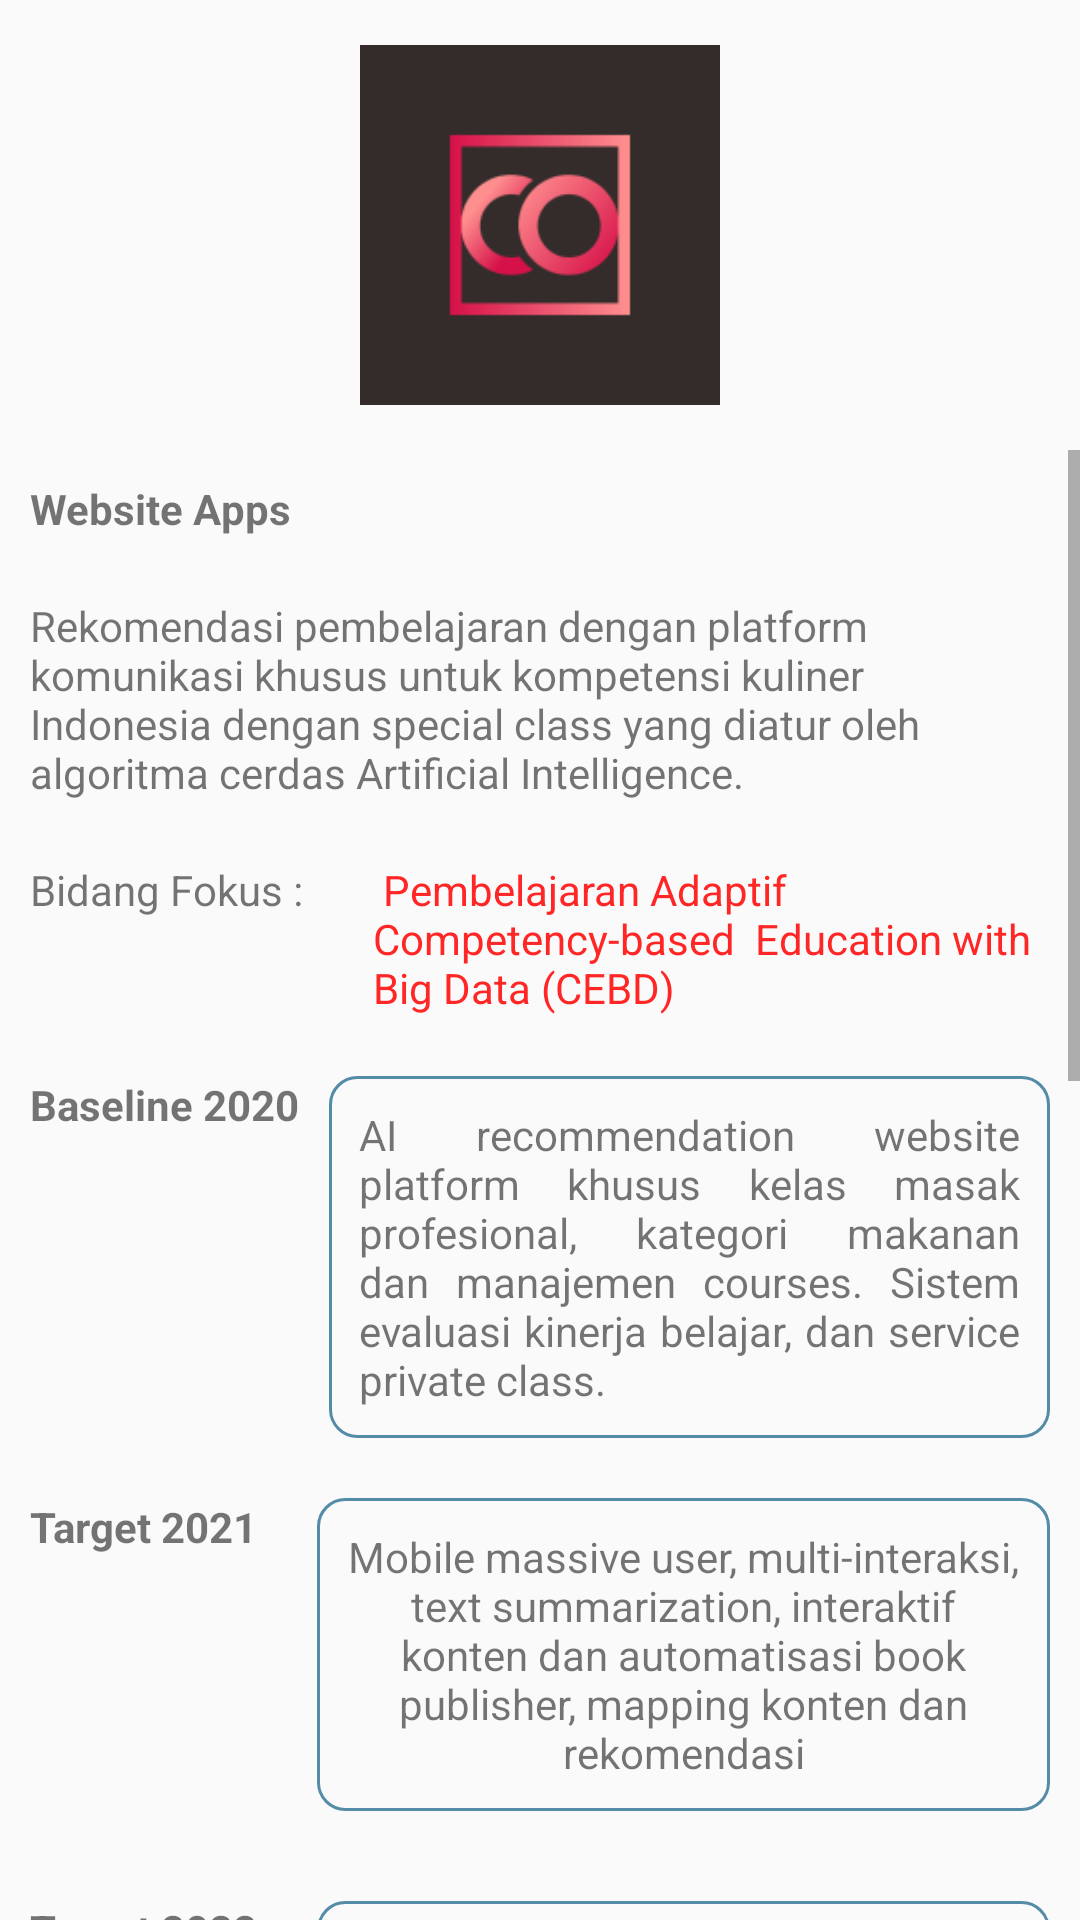

Reconstruct the res/layout file that produces this screen, plus the resources it refers to.
<!-- AndroidManifest.xml: application theme Theme.Shop -->
<!-- res/layout/kolinera.xml -->
<?xml version="1.0" encoding="utf-8"?>
<LinearLayout xmlns:android="http://schemas.android.com/apk/res/android"
    android:layout_width="match_parent"
    android:layout_height="match_parent"
    xmlns:app="http://schemas.android.com/apk/res-auto"
    android:orientation="vertical">

    <RelativeLayout
        android:id="@+id/img"
        android:layout_width="match_parent"
        android:layout_height="150dp"
        android:padding="10dp">

        <com.google.android.material.imageview.ShapeableImageView
            android:layout_width="120dp"
            android:layout_height="120dp"
            android:layout_centerInParent="true"
            android:src="@drawable/koolinera"
            app:shapeAppearanceOverlay="@style/circle" />
    </RelativeLayout>

    <ScrollView
        android:layout_width="match_parent"
        android:layout_height="match_parent">

        <LinearLayout
            android:layout_width="match_parent"
            android:layout_height="match_parent"
            android:orientation="vertical">

            <TextView
                android:id="@+id/title"
                android:layout_width="wrap_content"
                android:layout_height="wrap_content"
                android:text="Website Apps"
                android:textStyle="bold"
                android:padding="10dp"/>

            <TextView
                android:layout_below="@id/title"
                android:id="@+id/teks1"
                android:layout_width="wrap_content"
                android:layout_height="wrap_content"
                android:text="Rekomendasi pembelajaran dengan platform komunikasi khusus untuk kompetensi kuliner Indonesia dengan special class yang diatur oleh algoritma cerdas Artificial Intelligence."
                android:padding="10dp"/>

            <LinearLayout
                android:layout_below="@id/teks1"
                android:layout_width="wrap_content"
                android:layout_height="wrap_content"
                android:orientation="horizontal">

                <TextView
                    android:layout_width="wrap_content"
                    android:layout_height="wrap_content"
                    android:text="Bidang Fokus : "
                    android:padding="10dp"/>

                <TextView
                    android:padding="10dp"
                    android:layout_width="wrap_content"
                    android:layout_height="wrap_content"
                    android:textColor="#FF2626"
                    android:text=" Pembelajaran Adaptif Competency-based  Education with Big Data (CEBD)"/>
            </LinearLayout>

            <LinearLayout
                android:layout_width="wrap_content"
                android:layout_height="wrap_content"
                android:orientation="horizontal">
                <TextView
                    android:layout_width="wrap_content"
                    android:layout_height="wrap_content"
                    android:padding="10dp"
                    android:text="Baseline 2020"
                    android:textStyle="bold" />
                <LinearLayout
                    android:layout_width="wrap_content"
                    android:layout_height="wrap_content"
                    android:layout_marginTop="10dp"
                    android:layout_marginRight="10dp"
                    android:background="@drawable/border"
                    android:orientation="vertical"
                    android:padding="10dp">
                    <TextView
                        android:justificationMode="inter_word"
                        android:layout_width="wrap_content"
                        android:layout_height="wrap_content"
                        android:text="AI recommendation website platform khusus kelas masak profesional, kategori makanan dan manajemen courses. Sistem evaluasi kinerja belajar, dan service private class." />
                </LinearLayout>
            </LinearLayout>

            <LinearLayout
                android:paddingTop="10dp"
                android:layout_width="wrap_content"
                android:layout_height="wrap_content"
                android:orientation="horizontal">
                <TextView
                    android:layout_width="wrap_content"
                    android:layout_height="wrap_content"
                    android:padding="10dp"
                    android:text="Target 2021"
                    android:textStyle="bold" />

                <LinearLayout
                    android:layout_width="wrap_content"
                    android:layout_height="wrap_content"
                    android:layout_margin="10dp"
                    android:background="@drawable/border"
                    android:orientation="vertical"
                    android:padding="10dp">

                    <TextView
                        android:layout_width="wrap_content"
                        android:layout_height="wrap_content"
                        android:gravity="center_horizontal|center_vertical"
                        android:text="Mobile massive user, multi-interaksi, text summarization, interaktif konten dan automatisasi book publisher, mapping konten dan rekomendasi" />

                </LinearLayout>
            </LinearLayout>


            <LinearLayout
                android:paddingTop="10dp"
                android:layout_width="wrap_content"
                android:layout_height="wrap_content"
                android:orientation="horizontal">
                <TextView
                    android:layout_width="wrap_content"
                    android:layout_height="wrap_content"
                    android:padding="10dp"
                    android:text="Target 2022"
                    android:textStyle="bold" />

                <LinearLayout
                    android:layout_width="wrap_content"
                    android:layout_height="wrap_content"
                    android:layout_margin="10dp"
                    android:background="@drawable/border"
                    android:orientation="vertical"
                    android:padding="10dp">

                    <TextView
                        android:layout_width="wrap_content"
                        android:layout_height="wrap_content"
                        android:gravity="center_horizontal|center_vertical"
                        android:text="Big Data proses kuliner rakyat, kelas rekomendasi, mentor rekomendasi, kuliner rekomendasi, logistic processing, dan adaptif assessment"/>

                </LinearLayout>
            </LinearLayout>

            <LinearLayout
                android:paddingTop="10dp"
                android:layout_width="wrap_content"
                android:layout_height="wrap_content"
                android:orientation="horizontal">
                <TextView
                    android:layout_width="wrap_content"
                    android:layout_height="wrap_content"
                    android:padding="10dp"
                    android:text="Target 2023"
                    android:textStyle="bold" />

                <LinearLayout
                    android:layout_width="wrap_content"
                    android:layout_height="wrap_content"
                    android:layout_margin="10dp"
                    android:background="@drawable/border"
                    android:orientation="vertical"
                    android:padding="10dp">

                    <TextView
                        android:layout_width="wrap_content"
                        android:layout_height="wrap_content"
                        android:gravity="center_vertical|center_horizontal"
                        android:text="Bisnis Model Kuliner platform berbasis aplikasi web. Pengembangan mobile apps, desain UI/UX, payment analysis, rekayasa Big Data e-commerce"/>
                </LinearLayout>
            </LinearLayout>


            <TextView
                android:justificationMode="inter_word"
                android:layout_width="wrap_content"
                android:layout_height="wrap_content"
                android:background="@drawable/border"
                android:text="Multi-Interdiciplinear (tata boga, bahasa, teknologi pendidikan, manajemen dan bisnis, sosial, IT dan lainnya)
Tools: website, mobile apps, AI, Data science, NLP, Big data, rekayasa sosial, UI/UX, Multimedia Konten, karakter, dan manajemen logistik."
                android:padding="10dp"
                android:layout_margin="10dp"/>

            <RelativeLayout
                android:layout_width="match_parent"
                android:layout_height="wrap_content">

                <ImageView
                    android:layout_width="393dp"
                    android:layout_height="150dp"
                    android:layout_centerInParent="true"
                    android:src="@drawable/koolinera1" />
            </RelativeLayout>


            <TextView
                android:layout_width="wrap_content"
                android:layout_height="wrap_content"
                android:text="more information"
                android:textAllCaps="true"
                android:textStyle="bold"
                android:padding="10dp"
                android:layout_margin="10dp"/>

            <TextView
                android:layout_width="wrap_content"
                android:layout_height="wrap_content"
                android:text="website >"
                android:textAllCaps="true"
                android:textStyle="bold"
                android:padding="10dp"
                android:layout_margin="10dp"
                android:background="@drawable/border50"/>
        </LinearLayout>
    </ScrollView>

</LinearLayout>
<!-- resources referenced by this layout -->
<resources>
  <!-- drawable border (drawable) -->
  <?xml version="1.0" encoding="utf-8"?>
  <selector xmlns:android="http://schemas.android.com/apk/res/android">
      <item>
          <shape android:shape="rectangle">
              <corners android:radius="9dp"/>
              <stroke android:width="1dp"
                  android:color="@color/birutua"/>
          </shape>
      </item>
  </selector>
  <!-- drawable border50 (drawable) -->
  <?xml version="1.0" encoding="utf-8"?>
  <selector xmlns:android="http://schemas.android.com/apk/res/android">
      <item>
          <shape android:shape="rectangle">
              <corners android:radius="50dp"/>
              <stroke android:width="1dp"
                  android:color="@color/birutua"/>
          </shape>
      </item>
  </selector>
  <!-- drawable koolinera: png bitmap (drawable, 5918 bytes) -->
  <!-- drawable koolinera1: png bitmap (drawable, 27976 bytes) -->
  <style name="Theme.Shop" parent="Theme.AppCompat.Light.NoActionBar">
          
          <item name="colorPrimary">@color/purple_500</item>
          <item name="colorPrimaryVariant">@color/purple_700</item>
          <item name="colorOnPrimary">@color/white</item>
          
          <item name="colorSecondary">@color/teal_200</item>
          <item name="colorSecondaryVariant">@color/teal_700</item>
          <item name="colorOnSecondary">@color/black</item>
          
          <item name="android:statusBarColor" tools:targetApi="l">?attr/colorPrimaryVariant</item>
          
      </style>
  <color name="birutua">#548CA8</color>
  <color name="purple_500">#125D98</color>
  <color name="purple_700">#FF3700B3</color>
  <color name="white">#FFFFFFFF</color>
  <color name="teal_200">#FF03DAC5</color>
  <color name="teal_700">#FF018786</color>
  <color name="black">#FF000000</color>
</resources>
